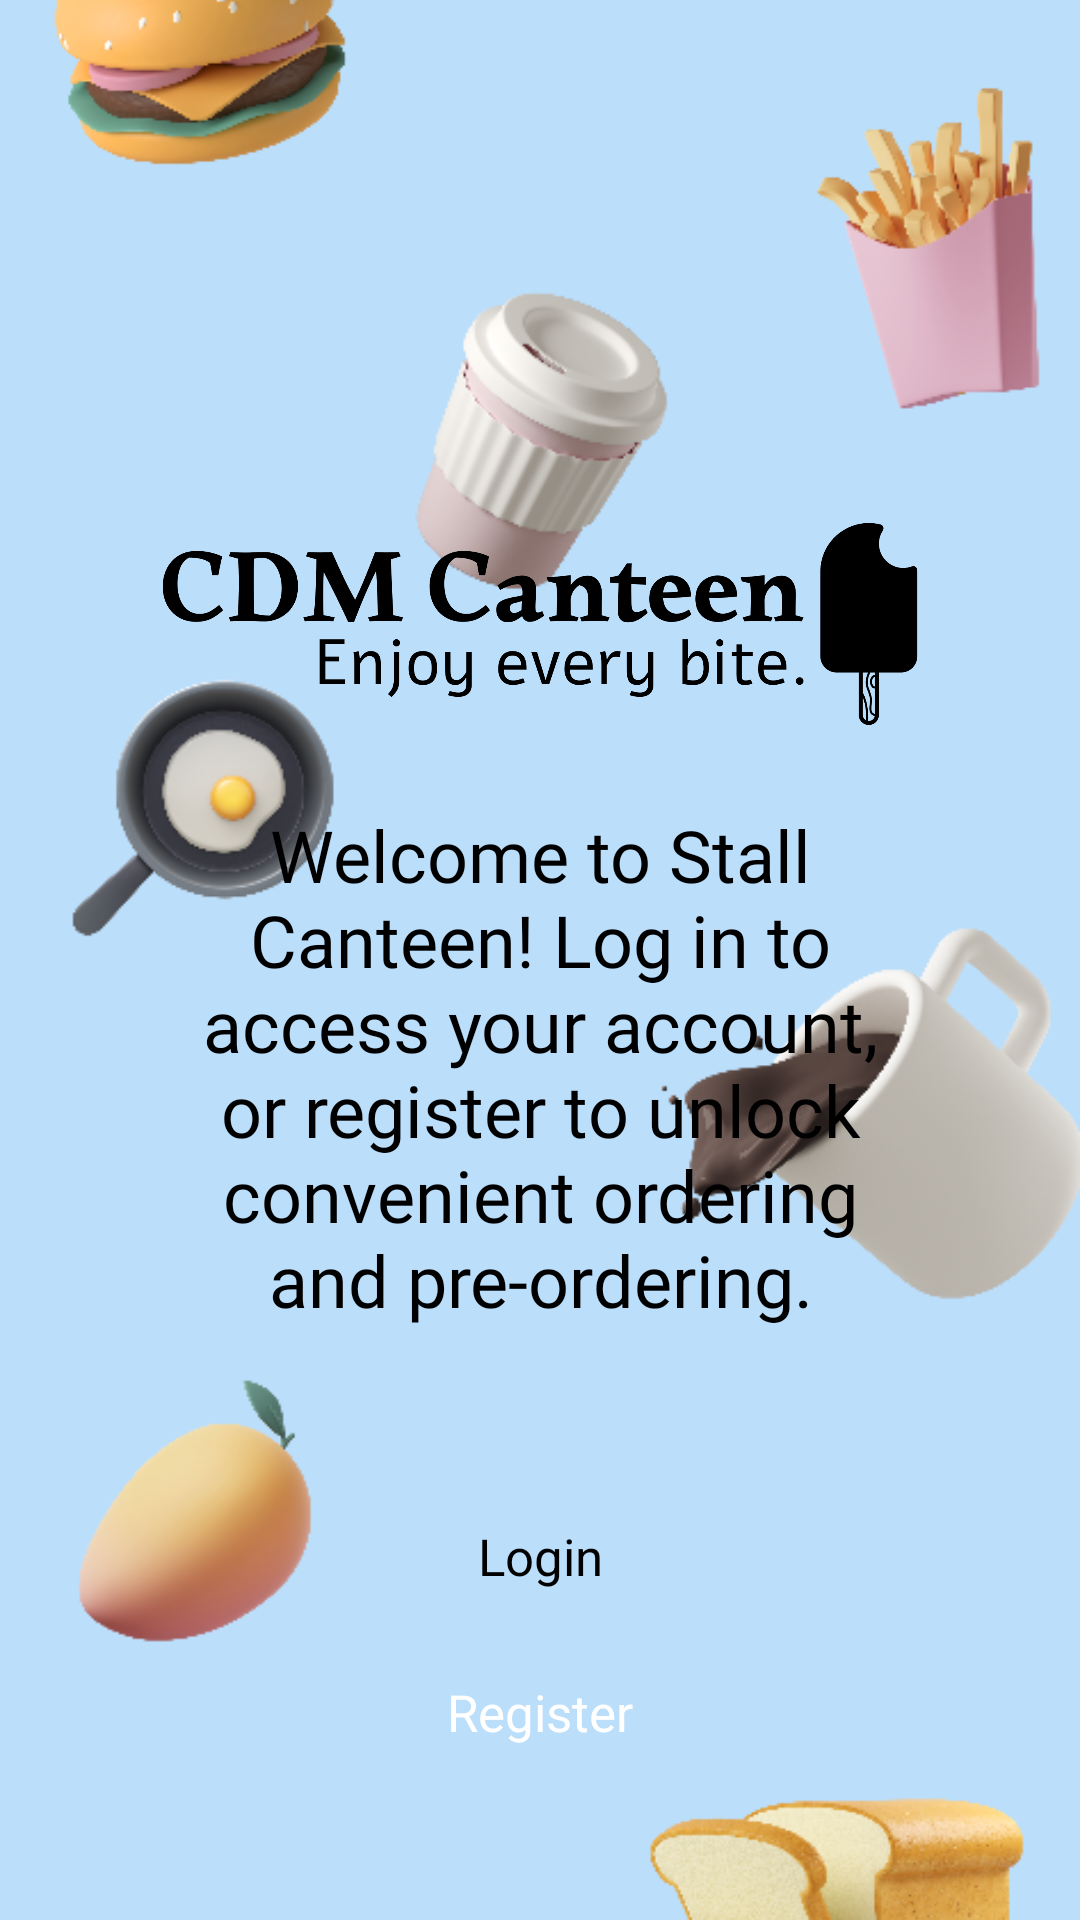

Write the Android layout XML for this screen, with the resource values it uses.
<!-- AndroidManifest.xml: application theme Theme.MyFirstApplication -->
<!-- res/layout/fragment_account.xml -->
<?xml version="1.0" encoding="utf-8"?>
<androidx.constraintlayout.widget.ConstraintLayout xmlns:android="http://schemas.android.com/apk/res/android"
    xmlns:app="http://schemas.android.com/apk/res-auto"
    xmlns:tools="http://schemas.android.com/tools"
    android:layout_width="match_parent"
    android:layout_height="match_parent">


    <ImageView
        android:id="@+id/imageView"
        android:layout_width="match_parent"
        android:layout_height="match_parent"
        android:scaleType="centerCrop"
        android:src="@drawable/account"
        tools:ignore="ContentDescription" />



    <androidx.core.widget.NestedScrollView
        android:layout_width="match_parent"
        android:layout_height="match_parent"
        android:fillViewport="true"
        >
        <androidx.constraintlayout.widget.ConstraintLayout
            android:layout_width="match_parent"
            android:layout_height="match_parent"
            tools:layout_editor_absoluteX="-16dp"
            tools:layout_editor_absoluteY="-131dp">

            <ImageView
                android:id="@+id/logo2"
                android:layout_width="0dp"
                android:layout_height="0dp"
                android:contentDescription="@string/logoDesc"
                android:src="@drawable/logo_black"
                app:layout_constraintBottom_toBottomOf="@+id/guidelineBottom2"
                app:layout_constraintEnd_toEndOf="@+id/guidelineRight2"
                app:layout_constraintStart_toStartOf="@+id/guidelineLeft2"
                app:layout_constraintTop_toTopOf="@+id/guidelineTop2"
                tools:ignore="ContentDescription" />

            <TextView
                android:id="@+id/tvAccount"
                style="@style/h3"
                android:layout_width="0dp"
                android:layout_height="wrap_content"
                android:fontFamily="@font/poppins"
                android:gravity="center"
                android:text="@string/account_sayings"
                android:textAlignment="center"
                android:textColor="@color/black"
                android:textSize="24sp"
                app:layout_constraintEnd_toEndOf="@id/logo2"
                app:layout_constraintStart_toStartOf="@+id/logo2"
                app:layout_constraintTop_toTopOf="@+id/guidelineBottom2"
                tools:ignore="TextSizeCheck" />


            <androidx.appcompat.widget.AppCompatButton
                android:id="@+id/loginBtn"
                style="@style/blueButtonStyle"
                android:layout_width="0dp"
                android:layout_height="52dp"
                android:layout_marginTop="50dp"
                android:background="@drawable/white_background"
                android:fontFamily="sans-serif"
                android:gravity="center"
                android:text="@string/login_text_btn"
                android:textAlignment="center"
                android:textColor="@color/black"
                app:layout_constraintEnd_toEndOf="@id/guidelineRight2"
                app:layout_constraintStart_toStartOf="@id/guidelineLeft2"
                app:layout_constraintTop_toBottomOf="@id/tvAccount" />

            <androidx.appcompat.widget.AppCompatButton
                android:id="@+id/registerBtn"
                style="@style/blueButtonStyle"
                android:layout_width="0dp"
                android:layout_height="52dp"
                android:background="@drawable/blue_background"
                android:fontFamily="sans-serif"
                android:gravity="center"
                android:text="@string/register_text_btn"
                android:textAlignment="center"
                app:layout_constraintEnd_toEndOf="@id/guidelineRight2"
                app:layout_constraintStart_toStartOf="@id/guidelineLeft2"
                app:layout_constraintTop_toBottomOf="@id/loginBtn" />


            <androidx.constraintlayout.widget.Guideline
                android:id="@+id/guidelineTop2"
                android:layout_width="wrap_content"
                android:layout_height="wrap_content"
                android:orientation="horizontal"
                app:layout_constraintGuide_percent="0.23" />

            <androidx.constraintlayout.widget.Guideline
                android:id="@+id/guidelineBottom2"
                android:layout_width="wrap_content"
                android:layout_height="wrap_content"
                android:orientation="horizontal"
                app:layout_constraintGuide_percent="0.42" />

            <androidx.constraintlayout.widget.Guideline
                android:id="@+id/guidelineBottom3"
                android:layout_width="wrap_content"
                android:layout_height="wrap_content"
                android:orientation="horizontal"
                app:layout_constraintGuide_percent="0.58" />

            <androidx.constraintlayout.widget.Guideline
                android:id="@+id/guidelineLeft2"
                android:layout_width="wrap_content"
                android:layout_height="wrap_content"
                android:orientation="vertical"
                app:layout_constraintGuide_percent="0.15" />

            <androidx.constraintlayout.widget.Guideline
                android:id="@+id/guidelineRight2"
                android:layout_width="wrap_content"
                android:layout_height="wrap_content"
                android:orientation="vertical"
                app:layout_constraintGuide_percent="0.85" />

        </androidx.constraintlayout.widget.ConstraintLayout>


    </androidx.core.widget.NestedScrollView>


</androidx.constraintlayout.widget.ConstraintLayout>
<!-- resources referenced by this layout -->
<resources>
  <color name="black">#FF000000</color>
  <!-- drawable account: png bitmap (drawable, 143406 bytes) -->
  <!-- drawable logo_black: png bitmap (drawable, 39368 bytes) -->
  <string name="account_sayings">Welcome to Stall Canteen! Log in to access your account, or register to unlock convenient ordering and pre-ordering.</string>
  <string name="login_text_btn">Login</string>
  <string name="logoDesc">LOGO</string>
  <string name="register_text_btn">Register</string>
  <style name="blueButtonStyle">
          <item name="android:background">@drawable/blue_background</item>
          <item name="android:fontFamily">@font/poppins</item>
          <item name="android:textColor">@color/white</item>
          <item name="android:textSize">@dimen/h2TextSize</item>
          <item name="android:textAllCaps">false</item>
      </style>
  <style name="h3">
          <item name="android:fontFamily">@font/poppins_light</item>
          <item name="android:textColor">@color/black</item>
          <item name="android:textSize">@dimen/h3TextSize</item>
      </style>
  <color name="white">#FFFFFFFF</color>
  <dimen name="h2TextSize">17sp</dimen>
  <dimen name="h3TextSize">22sp</dimen>
</resources>
